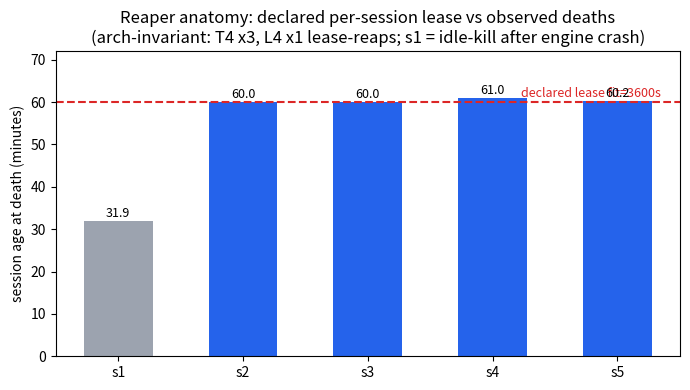

The script that saved this image:
"""F3 — Reaper anatomy: lease-declared vs observed session lifetimes.

Every number here is read from committed/observed data:
- declared lease: colab.log assignment bodies (fit:3600 GPU / fit:7200 CPU)
- observed ages: the joint post-mortem's measured create->death deltas
- s1 = the OTHER reaper (idle/healthy-kill after engine crash), shown grey
Programmatic per user doctrine (charts from recorded artifacts, generator shipped).
"""
import matplotlib
matplotlib.use("Agg")
import matplotlib.pyplot as plt

# (session, observed age minutes, class)  — joint post-mortem 2026-09-30
sessions = [
    ("s1", 31.9, "idle-reap"),   # engine crash + KeyError -> idle-kill
    ("s2", 60.0, "lease-reap"),
    ("s3", 60.0, "lease-reap"),
    ("s4", 61.0, "lease-reap"),
    ("s5", 60.2, "lease-reap"),  # L4; dev measured 20:44:15 vs created 19:44:09
]
LEASE_MIN = 3600 / 60.0
colors = {"lease-reap": "#2563eb", "idle-reap": "#9ca3af"}

fig, ax = plt.subplots(figsize=(7, 4))
names = [s[0] for s in sessions]
ages = [s[1] for s in sessions]
cols = [colors[s[2]] for s in sessions]
bars = ax.bar(names, ages, color=cols, width=0.55)
ax.axhline(LEASE_MIN, color="#dc2626", linestyle="--", linewidth=1.5)
ax.text(4.35, LEASE_MIN + 1.2, "declared lease fit=3600s", color="#dc2626",
        fontsize=9, ha="right")
ax.set_ylabel("session age at death (minutes)")
ax.set_title("Reaper anatomy: declared per-session lease vs observed deaths\n"
             "(arch-invariant: T4 x3, L4 x1 lease-reaps; s1 = idle-kill after engine crash)")
for b, a, (n, v, c) in zip(bars, ages, sessions):
    ax.text(b.get_x() + b.get_width() / 2, v + 1, f"{v:.1f}",
            ha="center", fontsize=9)
ax.set_ylim(0, 72)
import collections, os
os.makedirs("papers/figures", exist_ok=True)
out = "papers/figures/f3_reaper_anatomy.png"
plt.tight_layout()
plt.savefig(out, dpi=150)
print("WROTE", out)
